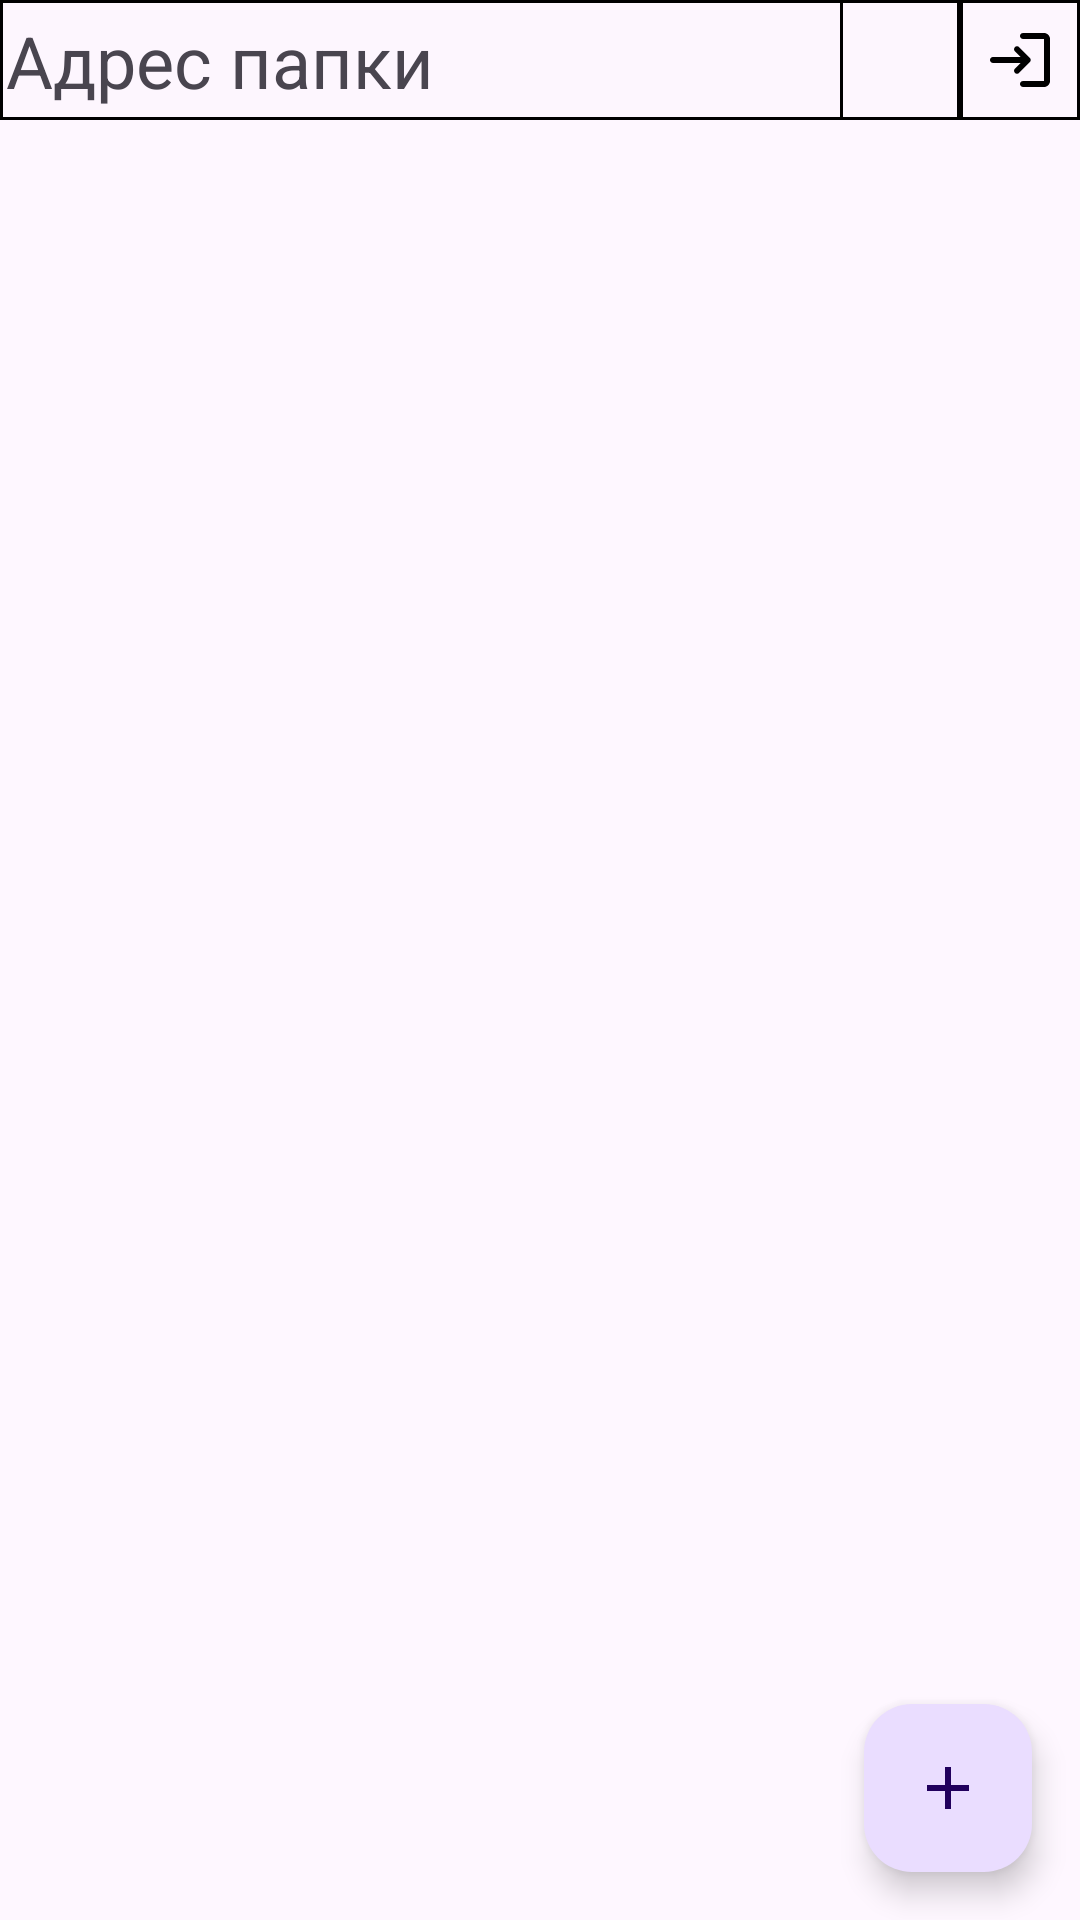

Layout XML and referenced resources for this Android screen:
<!-- AndroidManifest.xml: application theme Theme.ElephantClient -->
<!-- res/layout/fragment_main.xml -->
<?xml version="1.0" encoding="utf-8"?>
<RelativeLayout xmlns:android="http://schemas.android.com/apk/res/android"
    xmlns:tools="http://schemas.android.com/tools"
    android:layout_width="match_parent"
    android:layout_height="match_parent"
    tools:context=".ui.mainFragment"
    android:orientation="vertical"
    android:id="@+id/relative">

    <LinearLayout
        android:id="@+id/linearLayout"
        android:layout_width="match_parent"
        android:layout_height="wrap_content"
        android:orientation="horizontal"
        android:background="@drawable/outline">

        <HorizontalScrollView
            android:id="@+id/horizontalScrollView"
            android:layout_width="match_parent"
            android:layout_height="wrap_content"
            android:layout_weight="1"
            android:scrollbars="none"


            android:layout_gravity="center_horizontal">

            <TextView
                android:layout_marginLeft="2dp"
                android:layout_marginTop="4dp"
                android:id="@+id/folder_path_tv"
                android:layout_width="match_parent"
                android:layout_height="match_parent"
                android:gravity="start"
                android:text="Адрес папки"
                android:textSize="24dp"
                android:background="#FDF6FE"/>

        </HorizontalScrollView>
        <ImageButton
            android:id="@+id/refresh_btn"
            android:layout_width="match_parent"
            android:layout_height="40dp"
            android:layout_weight="4"
            android:src="@drawable/ic_home"
            android:background="@drawable/outline"/>

        <ImageButton
            android:id="@+id/accountBtn"
            android:layout_width="match_parent"
            android:layout_height="40dp"
            android:layout_weight="4"
            android:src="@drawable/ic_login"
            android:background="@drawable/outline"/>
    </LinearLayout>



    <androidx.recyclerview.widget.RecyclerView
        android:id="@+id/recyclerView"
        android:layout_width="match_parent"
        android:layout_height="match_parent"
        android:layout_below="@+id/linearLayout" />

    <com.google.android.material.floatingactionbutton.FloatingActionButton
        android:id="@+id/fab"
        android:layout_alignParentBottom="true"
        android:layout_alignParentEnd="true"
        android:layout_width="wrap_content"
        android:layout_height="wrap_content"
        android:layout_gravity="end|bottom"
        android:layout_margin="16dp"
        android:contentDescription="add"
        android:src="@drawable/ic_add" />

    <RelativeLayout
        android:id="@+id/bac_dim_layout"
        android:layout_width="match_parent"
        android:layout_height="match_parent"
        android:background="#C0000000"
        android:visibility="gone"></RelativeLayout>


</RelativeLayout>
<!-- resources referenced by this layout -->
<resources>
  <!-- drawable ic_add (drawable) -->
  <vector xmlns:android="http://schemas.android.com/apk/res/android"
      android:height="35dp"
      android:tint="#000000"
      android:viewportHeight="24"
      android:viewportWidth="24"
      android:width="35dp">
  
      <path
          android:fillColor="@android:color/white"
          android:pathData="M19,13h-6v6h-2v-6H5v-2h6V5h2v6h6v2z" />
  
  </vector>
  <!-- drawable ic_login (drawable) -->
  <vector xmlns:android="http://schemas.android.com/apk/res/android"
      android:autoMirrored="true"
      android:height="24dp"
      android:tint="#000000"
      android:viewportHeight="24"
      android:viewportWidth="24"
      android:width="24dp">
  
      <path
          android:fillColor="@android:color/white"
          android:pathData="M10.3,7.7L10.3,7.7c-0.39,0.39 -0.39,1.01 0,1.4l1.9,1.9H3c-0.55,0 -1,0.45 -1,1v0c0,0.55 0.45,1 1,1h9.2l-1.9,1.9c-0.39,0.39 -0.39,1.01 0,1.4l0,0c0.39,0.39 1.01,0.39 1.4,0l3.59,-3.59c0.39,-0.39 0.39,-1.02 0,-1.41L11.7,7.7C11.31,7.31 10.69,7.31 10.3,7.7zM20,19h-7c-0.55,0 -1,0.45 -1,1v0c0,0.55 0.45,1 1,1h7c1.1,0 2,-0.9 2,-2V5c0,-1.1 -0.9,-2 -2,-2h-7c-0.55,0 -1,0.45 -1,1v0c0,0.55 0.45,1 1,1h7V19z" />
  
  </vector>
  <!-- drawable outline (drawable) -->
  <?xml version="1.0" encoding="utf-8"?>
  <shape xmlns:android="http://schemas.android.com/apk/res/android">
      <solid android:color="#FDF6FE"/> 
      <stroke android:color="#000000" android:width="1dp"/> 
  </shape>
  <style name="Theme.ElephantClient" parent="Base.Theme.ElephantClient" />
  <style name="Base.Theme.ElephantClient" parent="Theme.Material3.DayNight.NoActionBar">
          
          
      </style>
</resources>
